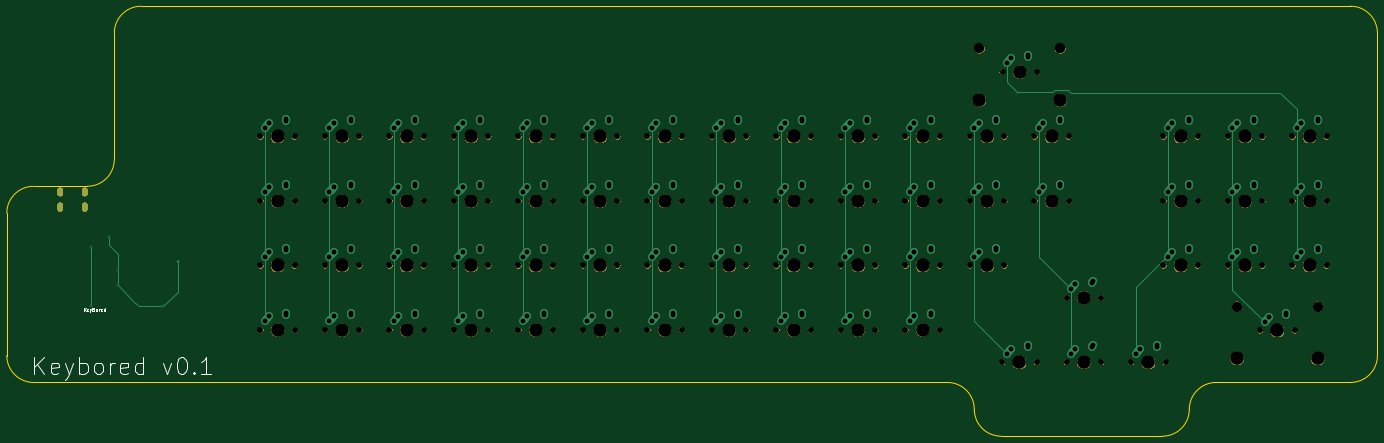
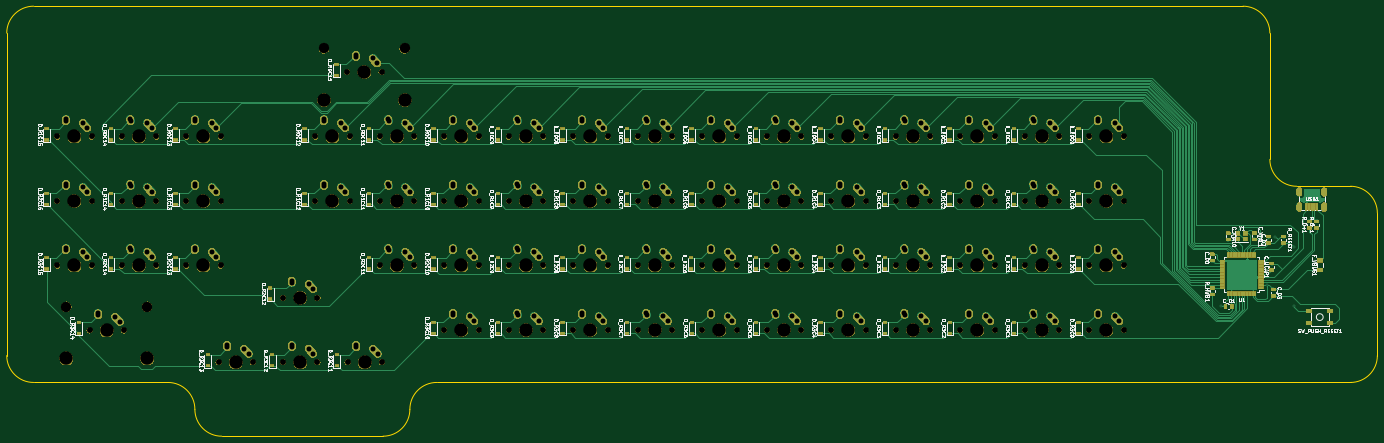
Circuit board: 9 layer files. Board 404.8 x 127.0 mm.
- bottom_copper: keybored-B_Cu.gbl (124866 bytes)
- bottom_mask: keybored-B_Mask.gbs (692814 bytes)
- bottom_silk: keybored-B_SilkS.gbo (228400 bytes)
- outline: keybored-Edge_Cuts.gm1 (1648 bytes)
- top_copper: keybored-F_Cu.gtl (18692 bytes)
- top_mask: keybored-F_Mask.gts (200607 bytes)
- top_silk: keybored-F_SilkS.gto (12390 bytes)
- drill: keybored-NPTH.drl (2994 bytes)
- drill: keybored-PTH.drl (4456 bytes)

=== bottom_copper: keybored-B_Cu.gbl (124866 bytes, source omitted) ===
=== bottom_mask: keybored-B_Mask.gbs (692814 bytes, source omitted) ===
=== bottom_silk: keybored-B_SilkS.gbo (228400 bytes, source omitted) ===
=== outline: keybored-Edge_Cuts.gm1 ===
G04 #@! TF.GenerationSoftware,KiCad,Pcbnew,(5.1.4-0)*
G04 #@! TF.CreationDate,2020-09-11T02:24:06-07:00*
G04 #@! TF.ProjectId,keybored,6b657962-6f72-4656-942e-6b696361645f,rev?*
G04 #@! TF.SameCoordinates,Original*
G04 #@! TF.FileFunction,Profile,NP*
%FSLAX46Y46*%
G04 Gerber Fmt 4.6, Leading zero omitted, Abs format (unit mm)*
G04 Created by KiCad (PCBNEW (5.1.4-0)) date 2020-09-11 02:24:06*
%MOMM*%
%LPD*%
G04 APERTURE LIST*
%ADD10C,0.120000*%
G04 APERTURE END LIST*
D10*
X134937500Y-127000000D02*
X492125000Y-127000000D01*
X95250000Y-188118750D02*
X95250000Y-230187500D01*
X95250000Y-188118750D02*
G75*
G02X103187500Y-180181250I7937500J0D01*
G01*
X119062500Y-180181250D02*
X103187500Y-180181250D01*
X127000000Y-172243750D02*
X127000000Y-134937500D01*
X127000000Y-172243750D02*
G75*
G02X119062500Y-180181250I-7937500J0D01*
G01*
X127000000Y-134937500D02*
G75*
G02X134937500Y-127000000I7937500J0D01*
G01*
X500062500Y-230187500D02*
X500062500Y-134937500D01*
X500062500Y-230187500D02*
G75*
G02X492125000Y-238125000I-7937500J0D01*
G01*
X452437500Y-238125000D02*
X492125000Y-238125000D01*
X444500000Y-246062500D02*
G75*
G02X452437500Y-238125000I7937500J0D01*
G01*
X444500000Y-246062500D02*
G75*
G02X436562500Y-254000000I-7937500J0D01*
G01*
X388937500Y-254000000D02*
X436562500Y-254000000D01*
X388937500Y-254000000D02*
G75*
G02X381000000Y-246062500I0J7937500D01*
G01*
X373062500Y-238125000D02*
G75*
G02X381000000Y-246062500I0J-7937500D01*
G01*
X103187500Y-238125000D02*
X373062500Y-238125000D01*
X103187500Y-238125000D02*
G75*
G02X95250000Y-230187500I0J7937500D01*
G01*
X492125000Y-127000000D02*
G75*
G02X500062500Y-134937500I0J-7937500D01*
G01*
M02*

=== top_copper: keybored-F_Cu.gtl (18692 bytes, source omitted) ===
=== top_mask: keybored-F_Mask.gts (200607 bytes, source omitted) ===
=== top_silk: keybored-F_SilkS.gto (12390 bytes, source omitted) ===
=== drill: keybored-NPTH.drl ===
M48
; DRILL file {KiCad (5.1.4-0)} date Friday, September 11, 2020 at 02:24:58 AM
; FORMAT={-:-/ absolute / inch / decimal}
; #@! TF.CreationDate,2020-09-11T02:24:58-07:00
; #@! TF.GenerationSoftware,Kicad,Pcbnew,(5.1.4-0)
; #@! TF.FileFunction,NonPlated,1,2,NPTH
FMAT,2
INCH
T1C0.0689
T2C0.1200
T3C0.1570
%
G90
G05
T1
X11.95Y-8.015
X12.35Y-8.015
X10.45Y-6.515
X10.85Y-6.515
X13.45Y-8.765
X13.85Y-8.765
X8.2Y-6.515
X8.6Y-6.515
X13.45Y-7.265
X13.85Y-7.265
X14.95Y-8.015
X15.35Y-8.015
X15.3292Y-5.765
X17.95Y-8.015
X18.35Y-8.015
X8.6Y-8.015
X13.45Y-6.515
X13.85Y-6.515
X15.7Y-7.265
X16.1Y-7.265
X17.95Y-7.265
X18.35Y-7.265
X8.2Y-7.265
X8.6Y-7.265
X12.7Y-7.265
X13.1Y-7.265
X8.2Y-8.015
X16.075Y-9.14
X16.475Y-9.14
X17.95Y-6.515
X18.35Y-6.515
X12.35Y-8.765
X15.7292Y-5.765
X11.6Y-8.765
X14.2Y-8.765
X11.95Y-8.765
X10.45Y-8.765
X10.85Y-8.765
X12.7Y-8.765
X13.1Y-8.765
X17.2Y-8.015
X17.6Y-8.015
X14.2Y-6.515
X14.6Y-6.515
X8.2Y-8.765
X8.6Y-8.765
X11.2Y-8.765
X14.6Y-8.765
X9.7Y-6.515
X10.1Y-6.515
X16.075Y-8.39
X16.475Y-8.39
X7.85Y-8.015
X9.35Y-8.015
X9.7Y-8.765
X10.1Y-8.765
X8.95Y-8.015
X14.2Y-8.015
X7.45Y-8.015
X12.7Y-8.015
X13.1Y-8.015
X14.6Y-8.015
X13.45Y-8.015
X13.85Y-8.015
X10.45Y-8.015
X10.85Y-8.015
X6.7Y-6.515
X7.1Y-6.515
X11.2Y-6.515
X11.6Y-6.515
X11.95Y-7.265
X12.35Y-7.265
X7.45Y-6.515
X11.95Y-6.515
X12.35Y-6.515
X17.2Y-7.265
X17.6Y-7.265
X8.95Y-6.515
X9.35Y-6.515
X7.45Y-7.265
X7.85Y-7.265
X8.95Y-7.265
X9.35Y-7.265
X15.35Y-6.515
X9.7Y-8.015
X10.1Y-8.015
X14.95Y-6.515
X15.7Y-6.515
X16.1Y-6.515
X12.7Y-6.515
X13.1Y-6.515
X18.325Y-8.77
X18.725Y-8.77
X7.85Y-6.515
X6.7Y-7.265
X7.45Y-8.765
X14.95Y-7.265
X15.35Y-7.265
X18.7Y-8.015
X19.1Y-8.015
X15.325Y-9.14
X15.725Y-9.14
X18.7Y-7.265
X19.1Y-7.265
X9.7Y-7.265
X10.1Y-7.265
X11.2Y-7.265
X11.6Y-7.265
X14.2Y-7.265
X14.6Y-7.265
X17.6Y-6.515
X9.35Y-8.765
X17.2Y-6.515
X8.95Y-8.765
X10.45Y-7.265
X19.1Y-6.515
X16.825Y-9.14
X7.85Y-8.765
X10.85Y-7.265
X7.1Y-7.265
X7.1Y-8.015
X11.2Y-8.015
X11.6Y-8.015
X18.7Y-6.515
X6.7Y-8.015
X6.7Y-8.765
X7.1Y-8.765
X17.225Y-9.14
T2
X15.0592Y-5.49
X15.9992Y-5.49
X18.055Y-8.495
X18.995Y-8.495
T3
X13.65Y-8.765
X12.9Y-7.265
X15.15Y-8.015
X18.9Y-8.015
X8.4Y-6.515
X15.15Y-7.265
X10.65Y-6.515
X13.65Y-7.265
X18.15Y-7.265
X15.9Y-7.265
X8.4Y-7.265
X15.0592Y-6.09
X15.5292Y-5.765
X15.9992Y-6.09
X12.9Y-8.765
X12.15Y-8.765
X11.4Y-8.765
X8.4Y-8.015
X18.15Y-6.515
X10.65Y-8.765
X8.4Y-8.765
X14.4Y-8.765
X13.65Y-6.515
X12.9Y-8.015
X11.4Y-6.515
X17.4Y-8.015
X12.9Y-6.515
X9.9Y-8.765
X14.4Y-6.515
X9.15Y-8.015
X12.15Y-7.265
X18.055Y-9.095
X18.525Y-8.77
X12.15Y-6.515
X9.9Y-6.515
X9.9Y-8.015
X13.65Y-8.015
X17.4Y-7.265
X15.9Y-6.515
X18.995Y-9.095
X14.4Y-8.015
X9.15Y-6.515
X7.65Y-6.515
X7.65Y-7.265
X9.15Y-7.265
X16.275Y-8.39
X7.65Y-8.015
X10.65Y-7.265
X11.4Y-7.265
X6.9Y-8.015
X9.15Y-8.765
X18.9Y-7.265
X18.9Y-6.515
X9.9Y-7.265
X15.15Y-6.515
X14.4Y-7.265
X15.525Y-9.14
X10.65Y-8.015
X6.9Y-6.515
X17.4Y-6.515
X7.65Y-8.765
X11.4Y-8.015
X6.9Y-8.765
X6.9Y-7.265
X17.025Y-9.14
X18.15Y-8.015
X12.15Y-8.015
X16.275Y-9.14
T0
M30

=== drill: keybored-PTH.drl ===
M48
; DRILL file {KiCad (5.1.4-0)} date Friday, September 11, 2020 at 02:24:58 AM
; FORMAT={-:-/ absolute / inch / decimal}
; #@! TF.CreationDate,2020-09-11T02:24:58-07:00
; #@! TF.GenerationSoftware,Kicad,Pcbnew,(5.1.4-0)
; #@! TF.FileFunction,Plated,1,2,PTH
FMAT,2
INCH
T1C0.0157
T2C0.0276
T3C0.0579
%
G90
G05
T1
X4.725Y-7.795
X4.725Y-8.49
X4.935Y-7.68
X5.0378Y-8.0722
X5.0378Y-8.2422
X5.57Y-8.49
X5.7369Y-7.9569
T3
X12.75Y-6.415
X12.8016Y-6.3575
X8.25Y-6.415
X8.3016Y-6.3575
X8.5Y-6.315
X15.2484Y-7.0878
X15.25Y-7.065
X8.4984Y-6.3378
X15.0Y-7.165
X15.0516Y-7.1075
X10.5Y-6.415
X10.5516Y-6.3575
X10.7484Y-6.3378
X10.75Y-6.315
X13.5Y-8.665
X13.5516Y-8.6075
X13.7484Y-8.5878
X13.75Y-8.565
X13.5Y-7.165
X13.5516Y-7.1075
X13.7484Y-7.0878
X13.75Y-7.065
X15.0516Y-7.8575
X12.9984Y-6.3378
X15.0Y-7.915
X13.0Y-6.315
X18.375Y-8.67
X18.4266Y-8.6125
X18.6234Y-8.5928
X15.2484Y-7.8378
X11.25Y-6.415
X11.3016Y-6.3575
X11.4984Y-6.3378
X11.5Y-6.315
X12.0Y-7.165
X12.0516Y-7.1075
X12.2484Y-7.0878
X12.25Y-7.065
X18.75Y-7.915
X15.25Y-7.815
X18.8016Y-7.8575
X18.9984Y-7.8378
X19.0Y-7.815
X11.25Y-8.665
X18.0Y-6.415
X18.25Y-6.315
X16.0Y-7.065
X12.75Y-7.165
X12.9984Y-7.0878
X13.0Y-7.065
X8.25Y-7.915
X8.3016Y-7.8575
X8.4984Y-7.8378
X8.5Y-7.815
X12.8016Y-7.1075
X18.0516Y-6.3575
X18.2484Y-6.3378
X15.75Y-7.165
X15.8016Y-7.1075
X15.9984Y-7.0878
X8.25Y-8.665
X8.3016Y-8.6075
X14.5Y-6.315
X11.3016Y-8.6075
X11.4984Y-8.5878
X11.5Y-8.565
X14.25Y-8.665
X14.3016Y-8.6075
X14.4984Y-8.5878
X14.5Y-8.565
X13.7484Y-6.3378
X13.5Y-6.415
X13.5516Y-6.3575
X13.75Y-6.315
X18.0Y-7.165
X18.0516Y-7.1075
X18.2484Y-7.0878
X18.25Y-7.065
X8.25Y-7.165
X8.3016Y-7.1075
X8.4984Y-7.0878
X8.5Y-7.065
X15.3792Y-5.665
X15.4307Y-5.6075
X15.6276Y-5.5878
X15.6292Y-5.565
X12.75Y-7.915
X17.25Y-7.915
X12.8016Y-7.8575
X8.4984Y-8.5878
X13.0Y-7.815
X17.4984Y-7.8378
X17.5Y-7.815
X12.9984Y-7.8378
X12.9984Y-8.5878
X17.3016Y-7.8575
X8.5Y-8.565
X12.75Y-8.665
X12.8016Y-8.6075
X13.0Y-8.565
X12.0Y-8.665
X12.0516Y-8.6075
X12.2484Y-8.5878
X12.25Y-8.565
X9.75Y-8.665
X9.8016Y-8.6075
X9.0Y-7.915
X9.0516Y-7.8575
X9.2484Y-7.8378
X9.25Y-7.815
X10.0Y-8.565
X10.5Y-8.665
X10.5516Y-8.6075
X10.7484Y-8.5878
X10.75Y-8.565
X14.25Y-6.415
X14.3016Y-6.3575
X14.4984Y-6.3378
X9.9984Y-8.5878
X16.1766Y-8.2325
X10.5Y-7.165
X10.5516Y-7.1075
X10.7484Y-7.0878
X10.75Y-7.065
X11.25Y-7.915
X11.3016Y-7.8575
X11.4984Y-7.8378
X11.5Y-7.815
X16.875Y-9.04
X16.9266Y-8.9825
X17.1234Y-8.9628
X17.125Y-8.94
X18.0Y-7.915
X18.0516Y-7.8575
X18.2484Y-7.8378
X18.25Y-7.815
X12.0Y-7.915
X12.0516Y-7.8575
X12.2484Y-7.8378
X12.25Y-7.815
X16.125Y-9.04
X16.1766Y-8.9825
X16.3734Y-8.9628
X16.375Y-8.94
X9.75Y-6.415
X9.8016Y-6.3575
X9.9984Y-6.3378
X10.0Y-6.315
X14.25Y-7.915
X14.3016Y-7.8575
X12.0516Y-6.3575
X16.375Y-8.19
X16.3734Y-8.2128
X14.4984Y-7.8378
X14.5Y-7.815
X18.625Y-8.57
X7.7484Y-6.3378
X7.5516Y-7.8575
X7.75Y-6.315
X12.0Y-6.415
X10.5Y-7.915
X10.75Y-7.815
X10.7484Y-7.8378
X7.5Y-7.915
X7.5Y-6.415
X7.5516Y-6.3575
X6.9984Y-6.3378
X7.0Y-6.315
X10.5516Y-7.8575
X6.75Y-6.415
X6.8016Y-6.3575
X16.125Y-8.29
X13.7484Y-7.8378
X13.75Y-7.815
X13.5Y-7.915
X13.5516Y-7.8575
X7.75Y-7.815
X7.7484Y-7.8378
X12.2484Y-6.3378
X12.25Y-6.315
X17.25Y-7.165
X17.3016Y-7.1075
X17.4984Y-7.0878
X17.5Y-7.065
X9.75Y-7.915
X9.8016Y-7.8575
X9.9984Y-7.8378
X10.0Y-7.815
X15.375Y-9.04
X15.4266Y-8.9825
X15.6234Y-8.9628
X16.0Y-6.315
X15.75Y-6.415
X15.8016Y-6.3575
X15.9984Y-6.3378
X7.7484Y-7.0878
X7.75Y-7.065
X15.625Y-8.94
X18.8016Y-7.1075
X19.0Y-7.065
X9.0Y-6.415
X9.0516Y-6.3575
X9.2484Y-6.3378
X9.25Y-6.315
X7.5Y-7.165
X7.5516Y-7.1075
X9.0Y-7.165
X9.0516Y-7.1075
X9.2484Y-7.0878
X9.25Y-7.065
X18.75Y-7.165
X18.9984Y-7.0878
X9.75Y-7.165
X9.8016Y-7.1075
X9.9984Y-7.0878
X10.0Y-7.065
X11.25Y-7.165
X11.3016Y-7.1075
X11.4984Y-7.0878
X11.5Y-7.065
X6.75Y-7.915
X6.8016Y-7.8575
X6.9984Y-7.8378
X7.0Y-7.815
X9.0516Y-8.6075
X15.2484Y-6.3378
X6.8016Y-8.6075
X6.9984Y-8.5878
X7.0Y-8.565
X14.4984Y-7.0878
X14.5Y-7.065
X17.25Y-6.415
X17.3016Y-6.3575
X17.4984Y-6.3378
X17.5Y-6.315
X6.75Y-8.665
X15.0Y-6.415
X15.0516Y-6.3575
X15.25Y-6.315
X14.25Y-7.165
X14.3016Y-7.1075
X7.5Y-8.665
X7.5516Y-8.6075
X7.0Y-7.065
X18.75Y-6.415
X18.9984Y-6.3378
X19.0Y-6.315
X7.7484Y-8.5878
X6.75Y-7.165
X6.8016Y-7.1075
X9.2484Y-8.5878
X9.25Y-8.565
X18.8016Y-6.3575
X7.75Y-8.565
X9.0Y-8.665
X6.9984Y-7.0878
T2
G00X4.37Y-7.1339
M15
G01X4.37Y-7.1811
M16
G05
G00X4.37Y-7.311
M15
G01X4.37Y-7.3583
M16
G05
G00X4.6575Y-7.1339
M15
G01X4.6575Y-7.1811
M16
G05
G00X4.6575Y-7.311
M15
G01X4.6575Y-7.3583
M16
G05
T0
M30

